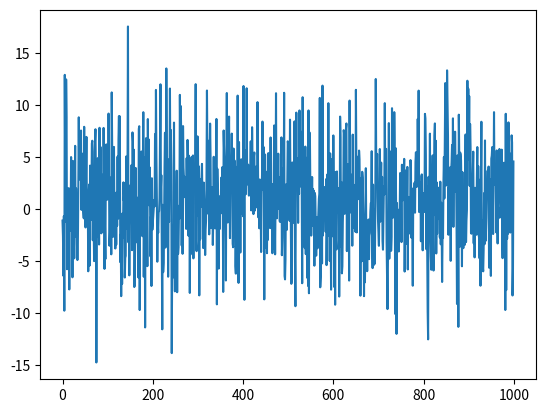

Here is the Python script that generated this plot:
# -*- coding: utf-8 -*-
'''
Created on 2017年12月12日
@author: Administrator
'''

import numpy as np
import matplotlib.pyplot as plt

def sample_data(size):
    data=[]
    for _ in range(size):
        data.append(np.random.normal(1,5))
    return np.array(data)

eg1=sample_data(1000)
plt.figure()
plt.plot(eg1)
plt.show()

def random_data(size,length=100):
    data=[]
    x=np.random.random(length)
    data.append(x)
    return np.array(data)

def preprocess_data(x):return [[np.mean(data),np.std(data)]for data in x]

























